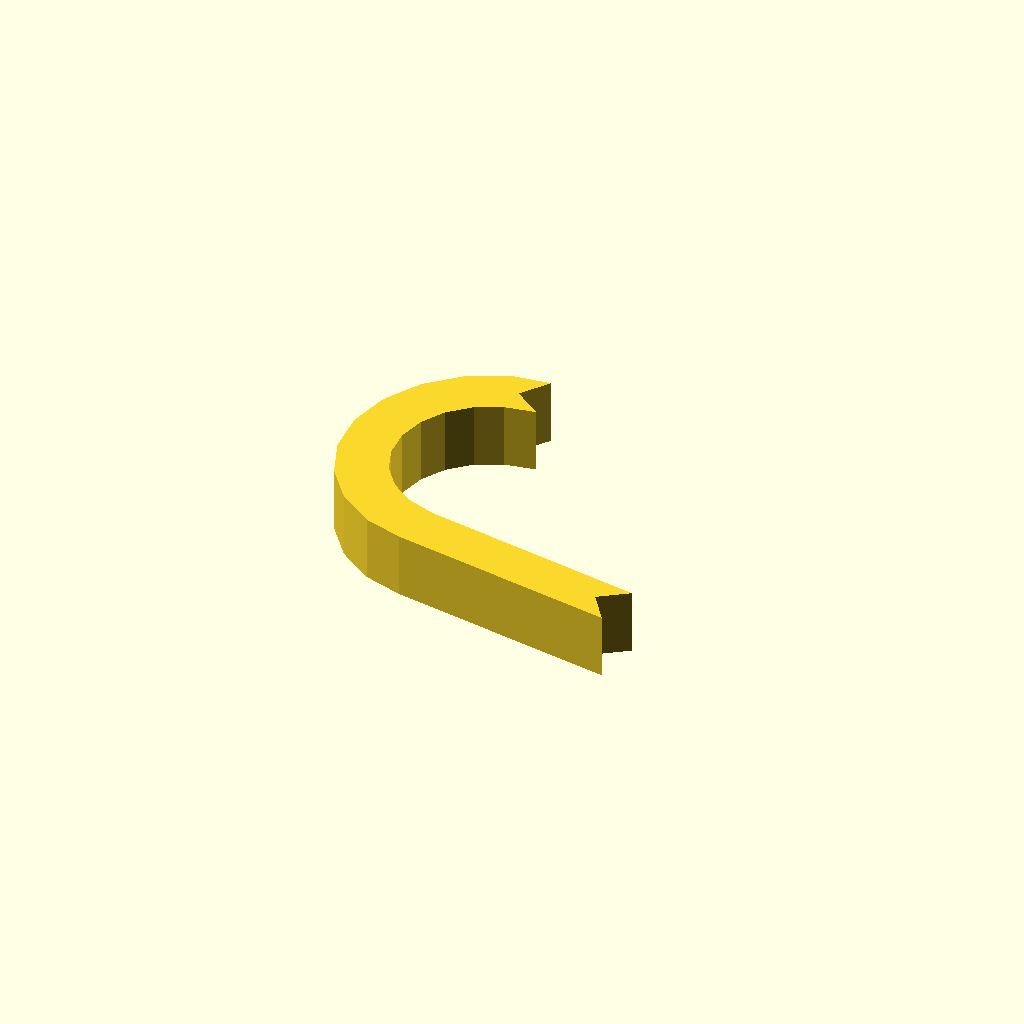
Cell 1 — every parameter at its default value.
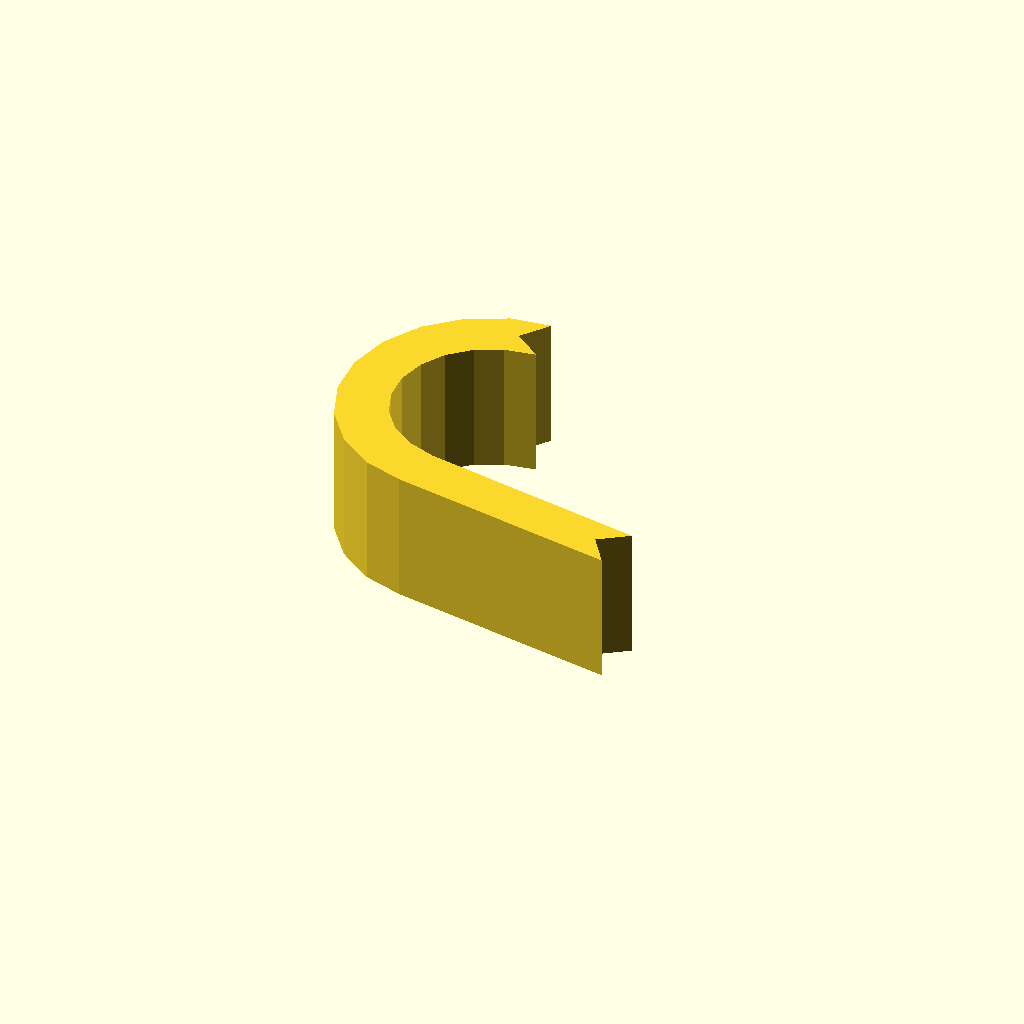
Cell 2: the same model with profile_height = 24.
One fixed orthographic camera (rotation 55°, 0°, 25°; colour scheme Cornfield) for every cell.
OpenSCAD source file optional_data/data/sketch1/hookplates/part_0057.scad:
$fn = 32;

// ----------------------------------------------------------------------
// Hook plate: curl radius 22 mm over 170 degrees, 9 mm thick band
// ----------------------------------------------------------------------

// --- parameters (mm) ---
profile_height = 12;      // extrusion height
profile_points = 26;      // points of the closed outline

profile = [[22.153, 54.725], [25.939, 59.841], [18.796, 58.929], [11.67, 55.531], [5.85, 50.197], [1.843, 43.395], [0, 35.718], [0.482, 27.838], [3.247, 20.443], [8.053, 14.18], [14.48, 9.596], [21.664, 7.315], [63.364, 0], [59.714, 5.213], [64.927, 8.863], [23.904, 16.135], [18.753, 17.981], [14.59, 20.95], [11.478, 25.006], [9.688, 29.795], [9.375, 34.898], [10.569, 39.869], [13.164, 44.274], [16.933, 47.728], [21.548, 49.929], [27.269, 50.94]];  // single closed polygon, 26 points, counter clockwise

// --- the one profile operation ---
linear_extrude(height = profile_height) polygon(points = profile);
Customizer parameters (derived from the source; name, type, default, range or options):
profile_height: number, default 12
profile_points: number, default 26
